pico-8 play session: mixed d-pad (fixed 12-tick cycle)

[t = 1 s] mixed d-pad (1.2s cycle ×~1): → ← ↑ ↓ + 🅾/❎ taps, ~1s
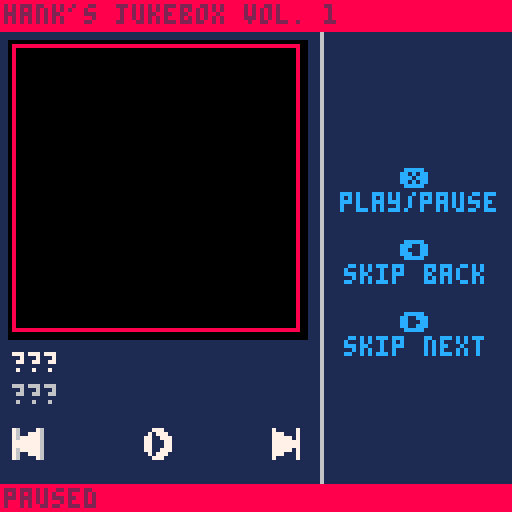
[t = 2 s] mixed d-pad (1.2s cycle ×~1): → ← ↑ ↓ + 🅾/❎ taps, ~2s
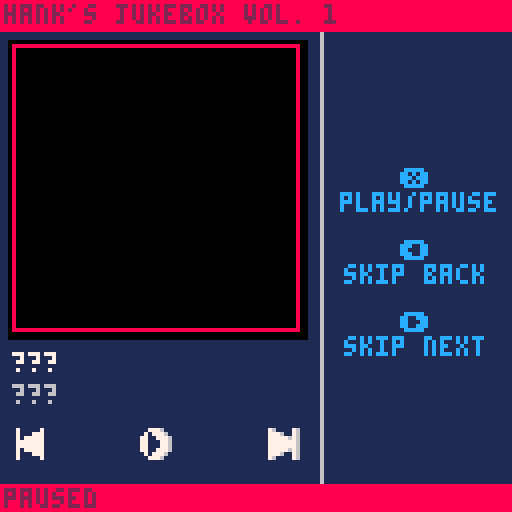
[t = 4 s] mixed d-pad (1.2s cycle ×~3): → ← ↑ ↓ + 🅾/❎ taps, ~4s
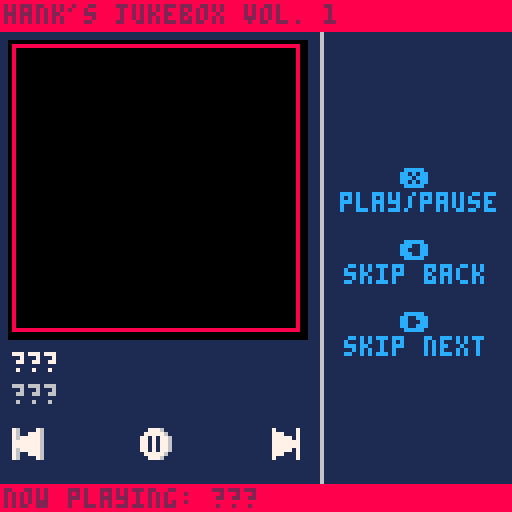

pico-8 cartridge
version 37
__lua__
--jukebox template
--by: hankdetank05

function _init()

	songs={
		"???",
		"???",
		"???"
	}
	
	artists={
		"???",
		"???",
		"???"
	}
	
	albums={
		"???",
		"???",
		"???"
	}
	
	years={
		"???",
		"???",
		"???"
	}
	
	patterns={
		-1,
		-1,
		-1
	}
	
	art={
		{x=64,y=0 ,w=64,h=64},
		{x=0 ,y=64,w=64,h=64},
		{x=64,y=64,w=64,h=64}
	}

	cur=1
	
	playing=false
	
	now_playing=""
	now_playing_dx=1
	
	current_song=songs[cur]
	current_artist=artists[cur]
	current_album=albums[cur]
	current_year=years[cur]
	
	art_dx=3
	art_dy=11
	art_dw=72
	art_dh=72
	
	btn_y=107
	
	button_diff=1
	
	--⬆️+🅾️+❎ to toggle photo mode
	debug=true
	in_photo_mode=false
	_draw=jukebox_mode
	⬆️released=true

end

function _update60()

	if debug then
		if btn(❎) 
		   and btn(🅾️) 
		   and btn(⬆️) 
		   and ⬆️released then
			if in_photo_mode then
				_draw=jukebox_mode
				in_photo_mode=false
			else
				_draw=photo_mode
				in_photo_mode=true
			end
			⬆️released=false
		elseif not(btn(⬆️)) then
			⬆️released=true
		end
	end

	if btnp(➡️) then
		
		cur+=1
		if cur>#songs then
			cur=1
		end
		if playing then
			music(patterns[cur])
			now_playing_dx=1
		end
		
	elseif btnp(⬅️) then
	
		cur-=1
		if cur<1 then
			cur=#songs
		end
		if playing then
			music(patterns[cur])
			now_playing_dx=1
		end
	
	elseif btnp(❎) and not(btn(🅾️) or btn(⬆️)) then
	
		if playing then
			music(-1)
			playing=false
			
		elseif cur<=#patterns then
			music(patterns[cur])
			playing=true
			
		end
	
	end
	
	current_song=songs[cur]
	current_artist=artists[cur]
	current_album=albums[cur]
	current_year=years[cur]
	current_art=art[cur]
	
	now_playing="now playing: "..songs[cur]
	
	if playing==true and #now_playing*4>126 then
		now_playing_dx-=1
		if abs(now_playing_dx)>#now_playing*4 then
			now_playing_dx=128
		end
	else
		now_playing_dx=1
	end

end

function jukebox_mode()

	// fill the screen dark blue
	cls(1)
	
	
	//draw the ui
	line(80,0,80,127,6)
	
	print("❎",100,6*7,12)
	print("play/pause",85,6*8,12)
	
	print("⬅️",100,6*10,12)
	print("skip back",86,6*11,12)
	
	print("➡️",100,6*13,12)
	print("skip next",86,6*14,12)
	
	rectfill(art_dx-1,art_dy-1,art_dx+1+art_dw,art_dy+1+art_dh,0)
	sspr(current_art.x,current_art.y,current_art.w,current_art.h,art_dx,art_dy,art_dw,art_dh)
	--rectfill(art_dx,art_dy,art_dx+art_dw,art_dy+art_dh,7)	//this is for debugging
	print(current_song,art_dx,88,7)
	print(current_artist,art_dx,96,6)
	
	--line(2,104,74,104,6)
	--line(2,104,10,104,8)
	
	--draw rw button
	local rw=16
	if btn(⬅️) then
		rw+=button_diff
	end
	spr(rw,art_dx,btn_y)
	
	--draw play/pause button
	if playing==true then
		playpause=32
	else
		playpause=48
	end
	if btn(❎) then
		playpause+=button_diff
	end
	spr(playpause,art_dx+32,btn_y)
	
	--draw ff button
	local ff=0
	if btn(➡️) then
		ff+=button_diff
	end
	spr(ff,art_dx+64,btn_y)

	// draw top bar
	rectfill(0,0,127,7,8)
	print("hank's jukebox vol. 1",1,1,2)
	
	--[[
	// draw album art and ui
	rectfill(0,88,127,120,0)
	if current_song==songs[1] then
		sspr(8,0,32,32,art_x,art_y,art_w,art_h)
	elseif current_song==songs[2] then
		sspr(48,0,32,32,art_x,art_y,art_w,art_h)
	elseif current_song==songs[3] then
		sspr(88,0,32,32,art_x,art_y,art_w,art_h)
	end
	print(current_song,34,90,7)
	print(current_artist,34,98,7)
	print(current_album,34,106,7)
	print(current_year,34,114,7)
	--]]
	
	// draw bottom bar
	rectfill(0,121,127,127,8)
	if playing then
		print(now_playing,now_playing_dx,122,2)		
	else
		print("paused",1,122,2)
	end
	
	// these are for debugging
	--print(stat(24),96,64,0)
	--print(stat(16),96,70,0)
	--print(stat(17),96,76,0)
	--print(stat(18),96,82,0)
	--print(stat(19),96,88,0)

end

function photo_mode()
	cls()
	local draw_pos={
		{x=0,y=0},
		{x=64,y=0},
		{x=0,y=64},
		{x=64,y=64,size=64},
		{x=0,y=64,w=128,h=64}
	}
	if #songs>1 then
		for i=1,#art do
			sspr(art[i].x,art[i].y,art[i].w,art[i].h,draw_pos[i].x,draw_pos[i].y)
		end
	else
		sspr(art[1].x,art[1].y,art[1].w,art[1].h,32,0)
	end
	if #songs==3 then
		sspr(32,0,32,32,draw_pos[4].x,draw_pos[4].y,draw_pos[4].size,draw_pos[4].size)
	elseif #songs<=2 then
		sspr(0,32,64,32,draw_pos[5].x,draw_pos[5].y,draw_pos[5].w,draw_pos[5].h)
	end
end
-->8
--tab 1: sfx index

--[[

key
---
??? = song 1
??? = song 2
??? = song 3
---

count
---
??? : 00/64 : 00%
??? : 00/64 : 00%
??? : 00/64 : 00%
---

sfx
---
01
02
03
04
05
06
07
08
09
10
11
12
13
14
15
16
17
18
19
20
21
22
23
24
25
26
27
28
29
30
31
32
33
34
35
36
37
38
39
40
41
42
43
44
45
46
47
48
49
50
51
52
53
54
55
56
57
58
59
60
61
62
63
64
---

--]]
-->8
--tab 2: percussion

--[[
bass drum = c 1?43
?	for more punchy sound, try
		different instrumnets

snare drum = c ?615
?	(start with 3) the higher the
		pitch, the more the sound
		will cut through everything
		else in the track

cymbal bell = d#5?15
?	(start with 2) try
		experimenting with the
		instrument, see what you like

cool sound = d#2?13
?	(start with 3) experiment
		with the instrument
--]]
__gfx__
76000076070000070005556055555055111111111111111111111111111111118888888888888888888888888888888888888888888888888888888888888888
77760076077700070005555650550005188111118811888888118811111111118000000000000000000000000000000000000000000000000000000000000008
77777676077777070005560050500005188111118811888888118811111111118000000000000000000000000000000000000000000000000000000000000008
77777776077777770005560050000005188111118818811118818811111111118000000000000000000000000000000000000000000000000000000000000008
77777776077777770555560050000005188111118818811118818811111111118000000000000000000000000000000000000000000000000000000000000008
77777676077777075555560050000505118811188118811118818811111111118000000000000000000000000000000000000000000000000000000000000008
77760076077700075555560050005505118811188118811118818811111111118000000000000000000000000000000000000000000000000000000000000008
76000076070000070555600055055555118811188118811118818811111111118000000000000000000000000000000000000000000000000000000000000008
76000076070000070000555088888088118811188118811118818811111111118000000000000000000000000000000000000000000000000000000000000008
76007776070007770000555580880008111881881118811118818811111111118000000000000000000000000000000000000000000000000000000000000008
76777776070777770000550080800008111881881118811118818811111111118000000000000000000000000000000000000000000000000000000000000008
77777776077777770000550080000008111881881118811118818811111111118000000000000000000000000000000000000000000000000000000000000008
77777776077777770055550080000008111881881118811118818811111111118000000000000000000000000000000000000000000000000000000000000008
76777776070777770555550080000808111188811111888888118888888118818000000000000000000000000000000000000000000000000000000000000008
76007776070007770555550080008808111188811111888888118888888118818000000000000000000000000000000000000000000000000000000000000008
76000076070000070055500088088888111111111111111111111111111111118000000000000000000000000000000000000000000000000000000000000008
00777600000777000000055588888088111111111111111111111111111111118000000000000000000000000000000000000000000000000000000000000008
07777760007777705500005580880008111881111118811111111144441111118000000000000000000000000000000000000000000000000000000000000008
77070776077070770050050580800008111888111188811111114499994411118000000000000000000000000000000000000000000000000000000000000008
77070776077070770005500080088008111188111188111111149994499941118000000000000000000000000000000000000000000000000000000000000008
77070776077070770005500080088008111188811888111111149444444941118000000000000000000000000000000000000000000000000000000000000008
77070776077070770050050580000808111118888881111111666444444666118000000000000000000000000000000000000000000000000000000000000008
077777600077777055000055800088081111118888111111118882ffff2888118000000000000000000000000000000000000000000000000000000000000008
007776000007770000000555880888881111118888111111116662ffff2666118000000000000000000000000000000000000000000000000000000000000008
00777600000777000000088800000000111111888811111111495555555594118000000000000000000000000000000000000000000000000000000000000008
07077760007077708800008800000000111111888811111111495444444594118000000000000000000000000000000000000000000000000000000000000008
77007776077007770080080800000000111118888881111111495444444594118000000000000000000000000000000000000000000000000000000000000008
77000776077000770008800000000000111188811888111111495444444594118000000000000000000000000000000000000000000000000000000000000008
77000776077000770008800000000000111188111188111111445444444544118000000000000000000000000000000000000000000000000000000000000008
77007776077007770080080800000000111888111188811111445555555544118000000000000000000000000000000000000000000000000000000000000008
07077760007077708800008800000000111881111118811111441111111144118000000000000000000000000000000000000000000000000000000000000008
00777600000777000000088800000000111111111111111111111111111111118000000000000000000000000000000000000000000000000000000000000008
11111111111111111111111111111111111111111111111111111111111111118000000000000000000000000000000000000000000000000000000000000008
11111111881881111881881111881888888881888888111118888111881118818000000000000000000000000000000000000000000000000000000000000008
11111111881881111881881118881888888881888888811188888811881118818000000000000000000000000000000000000000000000000000000000000008
11111111881881111881881188811881111111881118811188118811888188818000000000000000000000000000000000000000000000000000000000000008
11111111881881111881881888111881111111881118811888118881188188118000000000000000000000000000000000000000000000000000000000000008
11111111881881111881888881111881111111881118811881111881188888118000000000000000000000000000000000000000000000000000000000000008
11111111881881111881888811111888888111888888811881111881118881118000000000000000000000000000000000000000000000000000000000000008
11111111881881111881888111111888888111888888111881111881118881118000000000000000000000000000000000000000000000000000000000000008
11111111881881111881888811111881111111888888811881111881118881118000000000000000000000000000000000000000000000000000000000000008
11111111881881111881888881111881111111881118881881111881118881118000000000000000000000000000000000000000000000000000000000000008
11111111881881111881881881111881111111881111881881111881188888118000000000000000000000000000000000000000000000000000000000000008
11111111881888118881881888111881111111881111881888118881188188118000000000000000000000000000000000000000000000000000000000000008
18811111881188118811881188811881111111881118881188118811888188818000000000000000000000000000000000000000000000000000000000000008
18881118881188888811881118881888888881888888811188888811881118818000000000000000000000000000000000000000000000000000000000000008
11888888811118888111881111881888888881888888111118888111881118818000000000000000000000000000000000000000000000000000000000000008
11188888111111111111111111111111111111111111111111111111111111118000000000000000000000000000000000000000000000000000000000000008
11111111111111111111111111111111111111111111111111111111111111118000000000000000000000000000000000000000000000000000000000000008
18811111881188888811881111111111111881111118811111111144441111118000000000000000000000000000000000000000000000000000000000000008
18811111881188888811881111111111111888111188811111114499994411118000000000000000000000000000000000000000000000000000000000000008
18811111881881111881881111111111111188111188111111149994499941118000000000000000000000000000000000000000000000000000000000000008
18811111881881111881881111111111111188811888111111149444444941118000000000000000000000000000000000000000000000000000000000000008
11881118811881111881881111111111111118888881111111666444444666118000000000000000000000000000000000000000000000000000000000000008
118811188118811118818811111111111111118888111111118882ffff2888118000000000000000000000000000000000000000000000000000000000000008
118811188118811118818811111111111111118888111111116662ffff2666118000000000000000000000000000000000000000000000000000000000000008
11881118811881111881881111111111111111888811111111495555555594118000000000000000000000000000000000000000000000000000000000000008
11188188111881111881881111111111111111888811111111495444444594118000000000000000000000000000000000000000000000000000000000000008
11188188111881111881881111111111111118888881111111495444444594118000000000000000000000000000000000000000000000000000000000000008
11188188111881111881881111111111111188811888111111495444444594118000000000000000000000000000000000000000000000000000000000000008
11188188111881111881881111111111111188111188111111445444444544118000000000000000000000000000000000000000000000000000000000000008
11118881111188888811888888811881111888111188811111445555555544118000000000000000000000000000000000000000000000000000000000000008
11118881111188888811888888811881111881111118811111441111111144118000000000000000000000000000000000000000000000000000000000000008
11111111111111111111111111111111111111111111111111111111111111118888888888888888888888888888888888888888888888888888888888888888
88888888888888888888888888888888888888888888888888888888888888888888888888888888888888888888888888888888888888888888888888888888
80000000000000000000000000000000000000000000000000000000000000088000000000000000000000000000000000000000000000000000000000000008
80000000000000000000000000000000000000000000000000000000000000088000000000000000000000000000000000000000000000000000000000000008
80000000000000000000000000000000000000000000000000000000000000088000000000000000000000000000000000000000000000000000000000000008
80000000000000000000000000000000000000000000000000000000000000088000000000000000000000000000000000000000000000000000000000000008
80000000000000000000000000000000000000000000000000000000000000088000000000000000000000000000000000000000000000000000000000000008
80000000000000000000000000000000000000000000000000000000000000088000000000000000000000000000000000000000000000000000000000000008
80000000000000000000000000000000000000000000000000000000000000088000000000000000000000000000000000000000000000000000000000000008
80000000000000000000000000000000000000000000000000000000000000088000000000000000000000000000000000000000000000000000000000000008
80000000000000000000000000000000000000000000000000000000000000088000000000000000000000000000000000000000000000000000000000000008
80000000000000000000000000000000000000000000000000000000000000088000000000000000000000000000000000000000000000000000000000000008
80000000000000000000000000000000000000000000000000000000000000088000000000000000000000000000000000000000000000000000000000000008
80000000000000000000000000000000000000000000000000000000000000088000000000000000000000000000000000000000000000000000000000000008
80000000000000000000000000000000000000000000000000000000000000088000000000000000000000000000000000000000000000000000000000000008
80000000000000000000000000000000000000000000000000000000000000088000000000000000000000000000000000000000000000000000000000000008
80000000000000000000000000000000000000000000000000000000000000088000000000000000000000000000000000000000000000000000000000000008
80000000000000000000000000000000000000000000000000000000000000088000000000000000000000000000000000000000000000000000000000000008
80000000000000000000000000000000000000000000000000000000000000088000000000000000000000000000000000000000000000000000000000000008
80000000000000000000000000000000000000000000000000000000000000088000000000000000000000000000000000000000000000000000000000000008
80000000000000000000000000000000000000000000000000000000000000088000000000000000000000000000000000000000000000000000000000000008
80000000000000000000000000000000000000000000000000000000000000088000000000000000000000000000000000000000000000000000000000000008
80000000000000000000000000000000000000000000000000000000000000088000000000000000000000000000000000000000000000000000000000000008
80000000000000000000000000000000000000000000000000000000000000088000000000000000000000000000000000000000000000000000000000000008
80000000000000000000000000000000000000000000000000000000000000088000000000000000000000000000000000000000000000000000000000000008
80000000000000000000000000000000000000000000000000000000000000088000000000000000000000000000000000000000000000000000000000000008
80000000000000000000000000000000000000000000000000000000000000088000000000000000000000000000000000000000000000000000000000000008
80000000000000000000000000000000000000000000000000000000000000088000000000000000000000000000000000000000000000000000000000000008
80000000000000000000000000000000000000000000000000000000000000088000000000000000000000000000000000000000000000000000000000000008
80000000000000000000000000000000000000000000000000000000000000088000000000000000000000000000000000000000000000000000000000000008
80000000000000000000000000000000000000000000000000000000000000088000000000000000000000000000000000000000000000000000000000000008
80000000000000000000000000000000000000000000000000000000000000088000000000000000000000000000000000000000000000000000000000000008
80000000000000000000000000000000000000000000000000000000000000088000000000000000000000000000000000000000000000000000000000000008
80000000000000000000000000000000000000000000000000000000000000088000000000000000000000000000000000000000000000000000000000000008
80000000000000000000000000000000000000000000000000000000000000088000000000000000000000000000000000000000000000000000000000000008
80000000000000000000000000000000000000000000000000000000000000088000000000000000000000000000000000000000000000000000000000000008
80000000000000000000000000000000000000000000000000000000000000088000000000000000000000000000000000000000000000000000000000000008
80000000000000000000000000000000000000000000000000000000000000088000000000000000000000000000000000000000000000000000000000000008
80000000000000000000000000000000000000000000000000000000000000088000000000000000000000000000000000000000000000000000000000000008
80000000000000000000000000000000000000000000000000000000000000088000000000000000000000000000000000000000000000000000000000000008
80000000000000000000000000000000000000000000000000000000000000088000000000000000000000000000000000000000000000000000000000000008
80000000000000000000000000000000000000000000000000000000000000088000000000000000000000000000000000000000000000000000000000000008
80000000000000000000000000000000000000000000000000000000000000088000000000000000000000000000000000000000000000000000000000000008
80000000000000000000000000000000000000000000000000000000000000088000000000000000000000000000000000000000000000000000000000000008
80000000000000000000000000000000000000000000000000000000000000088000000000000000000000000000000000000000000000000000000000000008
80000000000000000000000000000000000000000000000000000000000000088000000000000000000000000000000000000000000000000000000000000008
80000000000000000000000000000000000000000000000000000000000000088000000000000000000000000000000000000000000000000000000000000008
80000000000000000000000000000000000000000000000000000000000000088000000000000000000000000000000000000000000000000000000000000008
80000000000000000000000000000000000000000000000000000000000000088000000000000000000000000000000000000000000000000000000000000008
80000000000000000000000000000000000000000000000000000000000000088000000000000000000000000000000000000000000000000000000000000008
80000000000000000000000000000000000000000000000000000000000000088000000000000000000000000000000000000000000000000000000000000008
80000000000000000000000000000000000000000000000000000000000000088000000000000000000000000000000000000000000000000000000000000008
80000000000000000000000000000000000000000000000000000000000000088000000000000000000000000000000000000000000000000000000000000008
80000000000000000000000000000000000000000000000000000000000000088000000000000000000000000000000000000000000000000000000000000008
80000000000000000000000000000000000000000000000000000000000000088000000000000000000000000000000000000000000000000000000000000008
80000000000000000000000000000000000000000000000000000000000000088000000000000000000000000000000000000000000000000000000000000008
80000000000000000000000000000000000000000000000000000000000000088000000000000000000000000000000000000000000000000000000000000008
80000000000000000000000000000000000000000000000000000000000000088000000000000000000000000000000000000000000000000000000000000008
80000000000000000000000000000000000000000000000000000000000000088000000000000000000000000000000000000000000000000000000000000008
80000000000000000000000000000000000000000000000000000000000000088000000000000000000000000000000000000000000000000000000000000008
80000000000000000000000000000000000000000000000000000000000000088000000000000000000000000000000000000000000000000000000000000008
80000000000000000000000000000000000000000000000000000000000000088000000000000000000000000000000000000000000000000000000000000008
80000000000000000000000000000000000000000000000000000000000000088000000000000000000000000000000000000000000000000000000000000008
80000000000000000000000000000000000000000000000000000000000000088000000000000000000000000000000000000000000000000000000000000008
88888888888888888888888888888888888888888888888888888888888888888888888888888888888888888888888888888888888888888888888888888888
